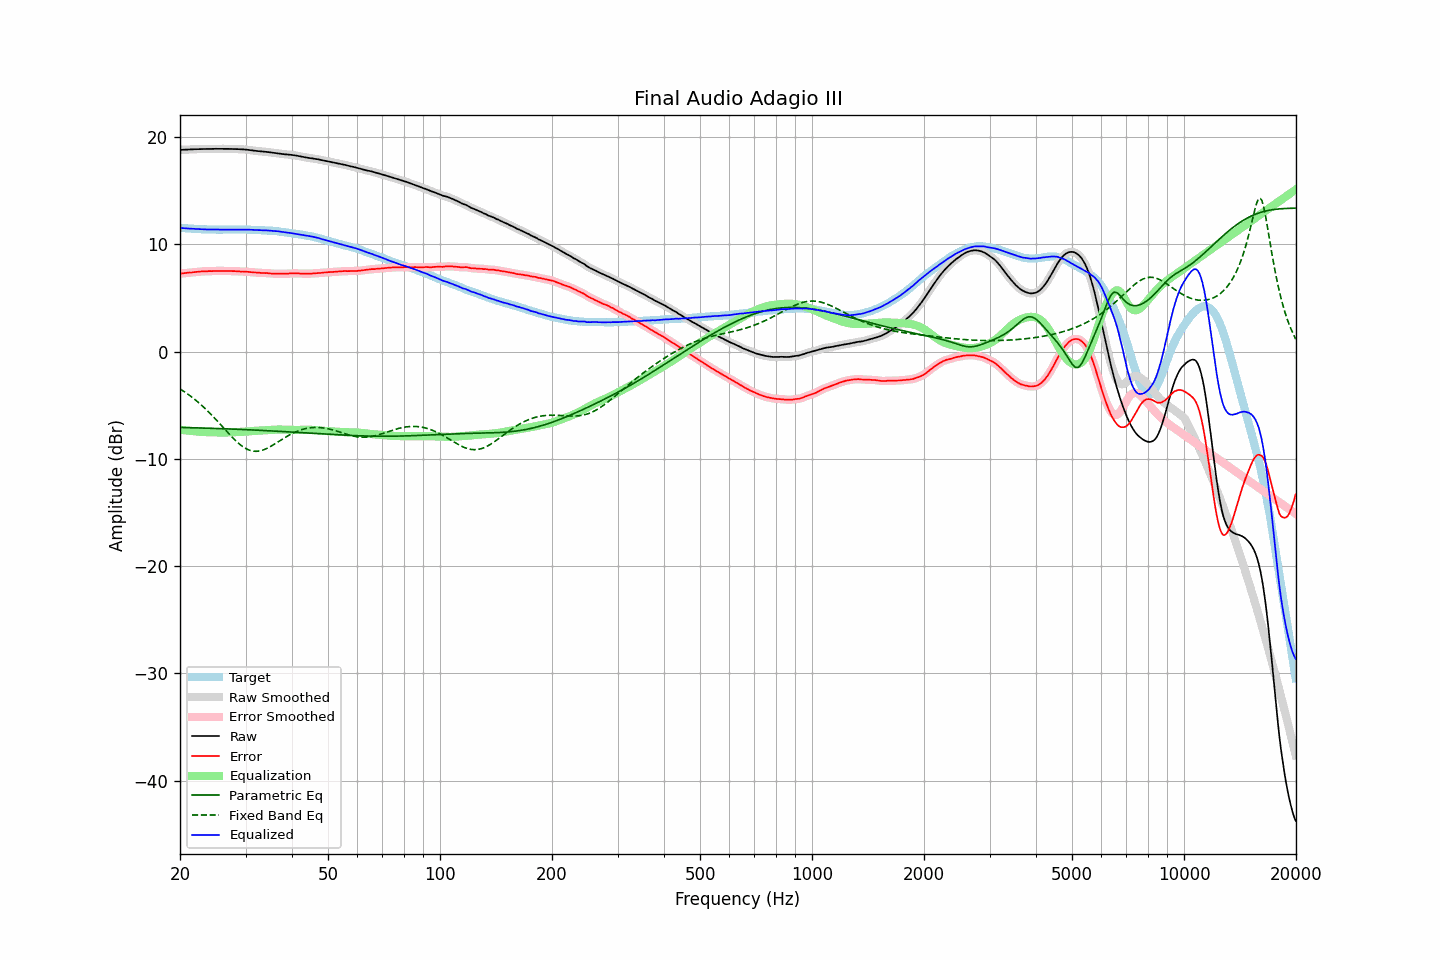

Data behind this chart, as committed beside it:
frequency, raw, error, smoothed, error_smoothed, equalization, parametric_eq, fixed_band_eq, equalized_raw, equalized_smoothed, target
20.00, 18.81, 7.28, 18.82, 7.28, -7.28, -7.06, -3.47, 11.54, 11.54, 11.54
20.20, 18.82, 7.30, 18.82, 7.29, -7.29, -7.07, -3.56, 11.53, 11.53, 11.53
20.40, 18.82, 7.31, 18.83, 7.31, -7.31, -7.07, -3.66, 11.51, 11.52, 11.52
20.61, 18.83, 7.32, 18.83, 7.33, -7.33, -7.07, -3.76, 11.51, 11.50, 11.51
20.81, 18.83, 7.35, 18.84, 7.35, -7.34, -7.08, -3.86, 11.49, 11.49, 11.49
21.02, 18.84, 7.37, 18.84, 7.36, -7.36, -7.08, -3.97, 11.48, 11.48, 11.48
21.23, 18.85, 7.39, 18.85, 7.38, -7.38, -7.08, -4.08, 11.48, 11.47, 11.47
21.44, 18.85, 7.38, 18.86, 7.39, -7.39, -7.09, -4.19, 11.46, 11.47, 11.48
21.66, 18.86, 7.40, 18.86, 7.40, -7.41, -7.09, -4.31, 11.46, 11.46, 11.46
21.87, 18.87, 7.42, 18.87, 7.42, -7.42, -7.10, -4.43, 11.45, 11.45, 11.46
22.09, 18.87, 7.44, 18.88, 7.44, -7.44, -7.10, -4.55, 11.44, 11.44, 11.44
22.31, 18.88, 7.46, 18.88, 7.45, -7.45, -7.11, -4.68, 11.43, 11.43, 11.43
22.54, 18.88, 7.46, 18.89, 7.47, -7.46, -7.11, -4.80, 11.42, 11.43, 11.42
22.76, 18.89, 7.48, 18.89, 7.48, -7.47, -7.11, -4.94, 11.42, 11.42, 11.42
22.99, 18.89, 7.49, 18.89, 7.48, -7.48, -7.12, -5.07, 11.41, 11.41, 11.41
23.22, 18.89, 7.50, 18.90, 7.49, -7.49, -7.12, -5.21, 11.40, 11.40, 11.40
23.45, 18.89, 7.49, 18.90, 7.50, -7.50, -7.13, -5.35, 11.40, 11.40, 11.41
23.69, 18.90, 7.50, 18.90, 7.50, -7.50, -7.13, -5.50, 11.40, 11.40, 11.40
23.92, 18.90, 7.51, 18.90, 7.50, -7.51, -7.14, -5.65, 11.40, 11.40, 11.39
24.16, 18.90, 7.51, 18.91, 7.51, -7.51, -7.14, -5.80, 11.39, 11.39, 11.40
24.40, 18.90, 7.51, 18.91, 7.51, -7.52, -7.15, -5.95, 11.39, 11.39, 11.40
24.65, 18.91, 7.52, 18.91, 7.52, -7.52, -7.15, -6.11, 11.39, 11.39, 11.39
24.89, 18.91, 7.53, 18.91, 7.53, -7.53, -7.16, -6.27, 11.39, 11.39, 11.39
25.14, 18.91, 7.54, 18.91, 7.53, -7.53, -7.16, -6.43, 11.38, 11.39, 11.38
25.39, 18.91, 7.54, 18.91, 7.54, -7.53, -7.17, -6.59, 11.38, 11.38, 11.38
25.65, 18.91, 7.54, 18.91, 7.53, -7.53, -7.17, -6.76, 11.38, 11.38, 11.38
25.91, 18.91, 7.54, 18.91, 7.53, -7.53, -7.18, -6.92, 11.38, 11.38, 11.38
26.16, 18.91, 7.53, 18.91, 7.53, -7.53, -7.18, -7.09, 11.38, 11.38, 11.39
26.43, 18.91, 7.53, 18.91, 7.53, -7.53, -7.19, -7.25, 11.38, 11.38, 11.38
26.69, 18.90, 7.53, 18.91, 7.53, -7.53, -7.19, -7.42, 11.38, 11.38, 11.38
26.96, 18.90, 7.53, 18.90, 7.53, -7.53, -7.20, -7.58, 11.38, 11.38, 11.38
27.23, 18.90, 7.53, 18.90, 7.52, -7.52, -7.21, -7.74, 11.38, 11.38, 11.38
27.50, 18.89, 7.52, 18.90, 7.52, -7.52, -7.21, -7.90, 11.38, 11.38, 11.38
27.77, 18.89, 7.51, 18.89, 7.51, -7.51, -7.22, -8.06, 11.38, 11.38, 11.39
28.05, 18.89, 7.51, 18.89, 7.51, -7.50, -7.22, -8.21, 11.39, 11.39, 11.38
28.33, 18.88, 7.50, 18.89, 7.50, -7.50, -7.23, -8.35, 11.39, 11.39, 11.39
28.62, 18.88, 7.50, 18.88, 7.49, -7.49, -7.24, -8.49, 11.39, 11.39, 11.39
28.90, 18.87, 7.48, 18.87, 7.48, -7.48, -7.24, -8.62, 11.39, 11.39, 11.40
29.19, 18.86, 7.47, 18.87, 7.47, -7.48, -7.25, -8.74, 11.39, 11.39, 11.40
29.48, 18.86, 7.47, 18.86, 7.47, -7.47, -7.26, -8.85, 11.39, 11.39, 11.39
29.78, 18.85, 7.47, 18.85, 7.47, -7.46, -7.26, -8.95, 11.39, 11.39, 11.39
30.08, 18.84, 7.46, 18.84, 7.46, -7.45, -7.27, -9.03, 11.39, 11.39, 11.39
30.38, 18.82, 7.46, 18.82, 7.45, -7.44, -7.28, -9.11, 11.38, 11.38, 11.37
30.68, 18.80, 7.44, 18.80, 7.43, -7.43, -7.28, -9.17, 11.37, 11.37, 11.37
30.99, 18.78, 7.42, 18.78, 7.42, -7.42, -7.29, -9.23, 11.37, 11.37, 11.37
31.30, 18.76, 7.40, 18.76, 7.40, -7.40, -7.30, -9.26, 11.36, 11.36, 11.37
31.61, 18.74, 7.39, 18.74, 7.39, -7.39, -7.30, -9.28, 11.35, 11.35, 11.36
31.93, 18.72, 7.39, 18.72, 7.38, -7.38, -7.31, -9.29, 11.35, 11.35, 11.34
32.24, 18.70, 7.36, 18.71, 7.37, -7.37, -7.32, -9.29, 11.34, 11.34, 11.35
32.57, 18.69, 7.36, 18.69, 7.36, -7.36, -7.33, -9.27, 11.34, 11.33, 11.33
32.89, 18.67, 7.35, 18.68, 7.35, -7.35, -7.33, -9.24, 11.32, 11.33, 11.33
33.22, 18.66, 7.35, 18.66, 7.34, -7.34, -7.34, -9.20, 11.32, 11.32, 11.32
33.55, 18.65, 7.33, 18.65, 7.34, -7.34, -7.35, -9.15, 11.32, 11.31, 11.32
33.89, 18.63, 7.33, 18.64, 7.33, -7.33, -7.36, -9.09, 11.31, 11.31, 11.31
34.23, 18.62, 7.34, 18.62, 7.33, -7.32, -7.36, -9.02, 11.31, 11.30, 11.29
34.57, 18.60, 7.32, 18.60, 7.31, -7.31, -7.37, -8.94, 11.29, 11.29, 11.29
34.92, 18.57, 7.31, 18.58, 7.30, -7.30, -7.38, -8.86, 11.27, 11.28, 11.27
35.27, 18.56, 7.28, 18.56, 7.29, -7.29, -7.39, -8.78, 11.27, 11.27, 11.29
35.62, 18.54, 7.29, 18.54, 7.28, -7.28, -7.40, -8.69, 11.26, 11.26, 11.26
35.97, 18.52, 7.27, 18.52, 7.27, -7.27, -7.40, -8.60, 11.25, 11.25, 11.26
... 635 more rows
